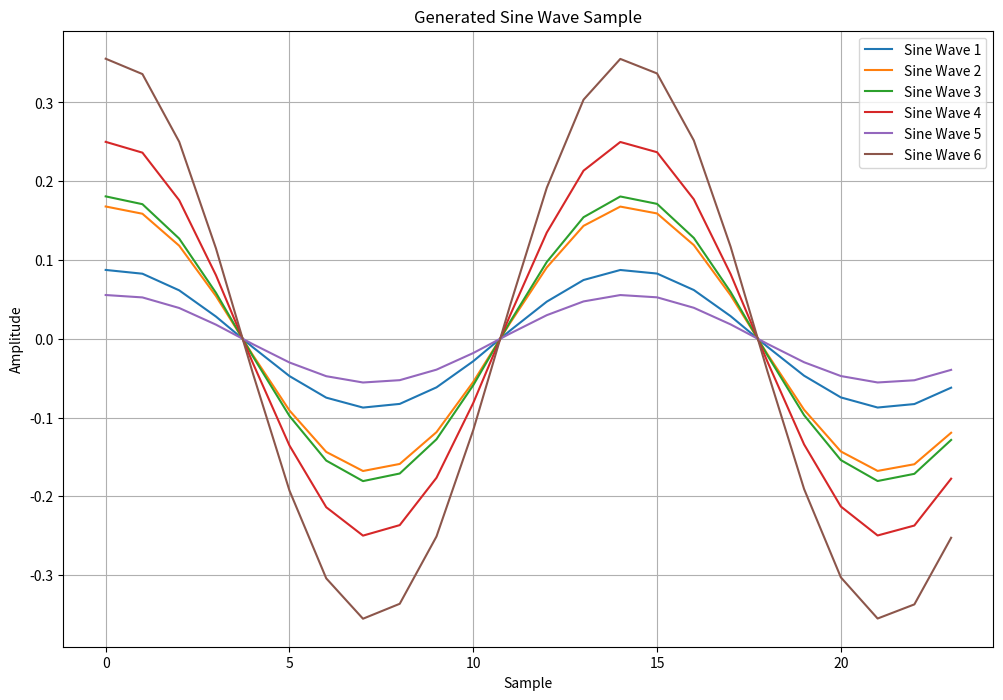

Generate this figure with matplotlib:
import numpy as np
import matplotlib.pyplot as plt

def generate_uncorrelated_sine_waves(num_samples, num_waves, frequency_range, amplitude_range):
    waves = np.zeros((num_samples, num_waves))

    x = np.linspace(0, 2*np.pi, num_samples)

    for i in range(num_waves):
        frequency = np.random.uniform(*frequency_range)
        amplitude = np.random.uniform(*amplitude_range)
        phase     = np.random.uniform(-np.pi, np.pi)

        wave = amplitude * np.sin(frequency * x + phase)
        waves[:, i] = wave

    return waves



def generate_correlated_sine_waves_one(num_samples, num_waves, frequency_range, amplitude_range):
    waves = np.zeros((num_samples, num_waves))

    # Generate a random scaler:
    s = np.random.uniform(0, 1)

    frequency = np.random.uniform(*frequency_range)
    phase     = np.random.uniform(-np.pi, np.pi)

    x = np.linspace(0, 2*np.pi, num_samples)

    # Generate three sine waves and correlate them using a fourth one:
    for i in range(num_waves):
        amplitude = np.random.uniform(*amplitude_range)

        wave = amplitude * np.sin(frequency * x + phase)

        # Multiply the generated sine waves by the fourth one:
        correlated_wave = s * wave
        waves[:, i] = correlated_wave

    return waves



def generate_correlated_sine_waves_two(num_samples, num_waves, frequency_range, amplitude_range):
    waves = np.zeros((num_samples, num_waves))

    # Generate the fourth sine wave:
    frequency   = np.random.uniform(*frequency_range)
    amplitude_s = np.random.uniform(*amplitude_range)
    phase_s     = np.random.uniform(-np.pi, np.pi)

    x = np.linspace(0, 2*np.pi, num_samples)

    wave_4th = amplitude_s * np.sin(frequency * x + phase_s)

    # Generate three sine waves and correlate them using a fourth one:
    for i in range(num_waves):
        amplitude = np.random.uniform(*amplitude_range)
        phase     = np.random.uniform(-np.pi, np.pi)

        wave = amplitude * np.sin(frequency * x + phase)

        # Multiply the generated sine waves by the fourth one:
        correlated_wave = wave * wave_4th
        waves[:, i] = correlated_wave

    return waves



# Number of sample points to generate
sample_points = 24
# Number of waves per sample
num_waves = 6
# Frequency range for generated sine waves
frequency_range = (1.0, 5.0)
# Amplitude range for generated sine waves
amplitude_range = (0.1, 0.9)
# Number of samples to generate
num_samples_to_generate = 10000

# Initialize an array to store the sine waves
sine_wave_samples = np.zeros((num_samples_to_generate, sample_points, num_waves))

# Generate sine wave samples
for i in range(num_samples_to_generate):
    sine_wave_samples[i] = generate_correlated_sine_waves_one(sample_points, num_waves, frequency_range, amplitude_range)

print(sine_wave_samples.shape)
np.savez('custom_sines_6w.npz', data=sine_wave_samples)

# Plot the first sample from the array
plt.figure(figsize=(12, 8))
for i in range(num_waves):
    plt.plot(sine_wave_samples[0, :, i], label=f'Sine Wave {i+1}')
plt.plot()

plt.title('Generated Sine Wave Sample')
plt.xlabel('Sample')
plt.ylabel('Amplitude')
plt.legend()
plt.grid(True)
plt.show()
